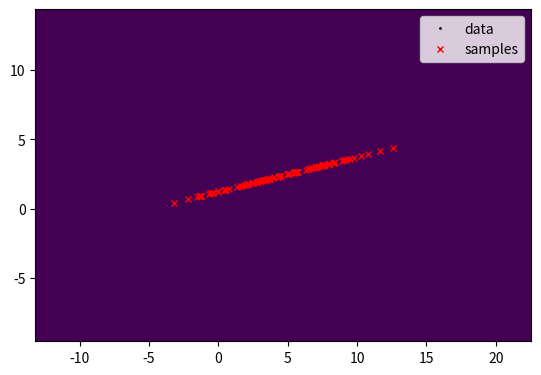

The matplotlib source for this figure:
from scipy import stats
import numpy as np
import matplotlib.pyplot as plt

# data = np.array([-7, -5, 1, 4, 5], dtype=np.float64)
# kde1 = stats.gaussian_kde(data)
# kde2 = stats.gaussian_kde(data, bw_method='silverman')

# fig, ax = plt.subplots()

# ax.plot(data, np.zeros(data.shape), 'b+', ms=20)

# x_eval = np.linspace(-10, 10, num=200)

# ax.plot(x_eval, kde1(x_eval), 'k-', label="Scott")
# ax.plot(x_eval, kde2(x_eval), 'r-', label="Silverman")

# kde3 = stats.gaussian_kde(data, bw_method=.5)
# ax.plot(x_eval, kde3(x_eval), 'g-', label="10")

# def bandwidth(obj):
#     n = obj.n
#     d = obj.d
#     return np.power(n, -1./(d + 4))

# kde4 = stats.gaussian_kde(data, bw_method=bandwidth)
# ax.plot(x_eval, kde4(x_eval), 'y.', label="mine")

# kde5 = stats.gaussian_kde(data, bw_method=0.1)
# ax.plot(x_eval, kde5(x_eval), 'g*', label="narrow")

# plt.legend()
# plt.show()


def measure(k, n):
    x, y = [], []
    for i in range(k):
        x_mean = np.random.uniform(100)
        x.extend(np.random.normal(x_mean, size=n))

        y_mean = np.random.uniform(100)
        y.extend(np.random.normal(y_mean, size=n))

    return np.array(x), np.array(y)

# m1, m2 = measure(3, 100)
m1 = np.array([3, 7])
m2 = np.array([2, 3])

values = np.vstack([m1, m2])
kernel = stats.gaussian_kde(values, bw_method=1)
samples = kernel.resample(100)

margin=10
xmin = min(m1.min(), samples[0, :].min()) - margin
xmax = max(m1.max(), samples[0, :].max()) + margin
ymin = min(m2.min(), samples[1, :].min()) - margin
ymax = max(m2.max(), samples[1, :].max()) + margin

X, Y = np.mgrid[xmin:xmax:100j, ymin:ymax:100j]
positions = np.vstack([X.ravel(), Y.ravel()])
Z = np.reshape(kernel.evaluate(positions).T, X.shape)
fig, ax = plt.subplots()


ax.imshow(np.rot90(Z), extent=[xmin, xmax, ymin, ymax])

ax.plot(m1, m2, 'k.', markersize=2, label="data")
ax.plot(*samples, 'rx', markersize=5, label="samples")
# ax.set_xlim([xmin, xmax])
# ax.set_ylim([ymin, ymax])

plt.legend()
plt.show()
